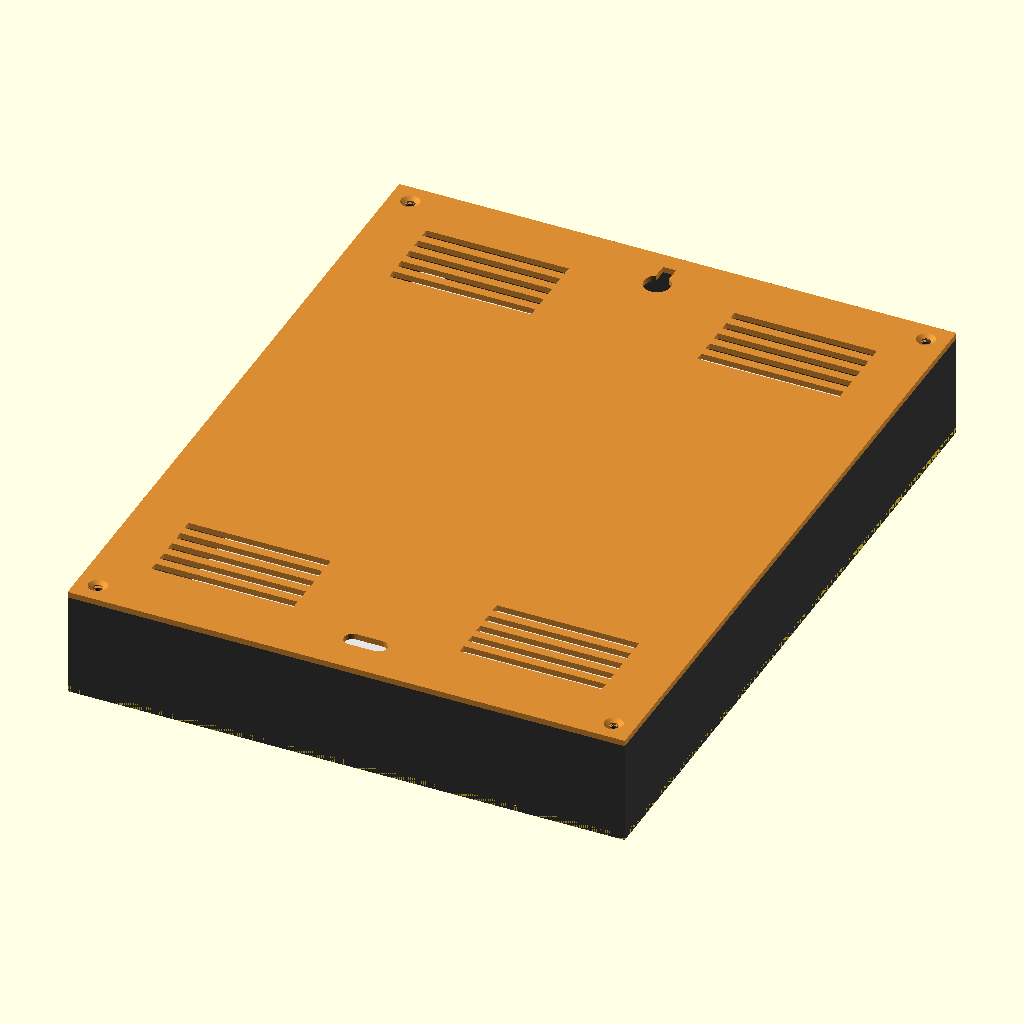
Cell 1: rendered with the file's own defaults.
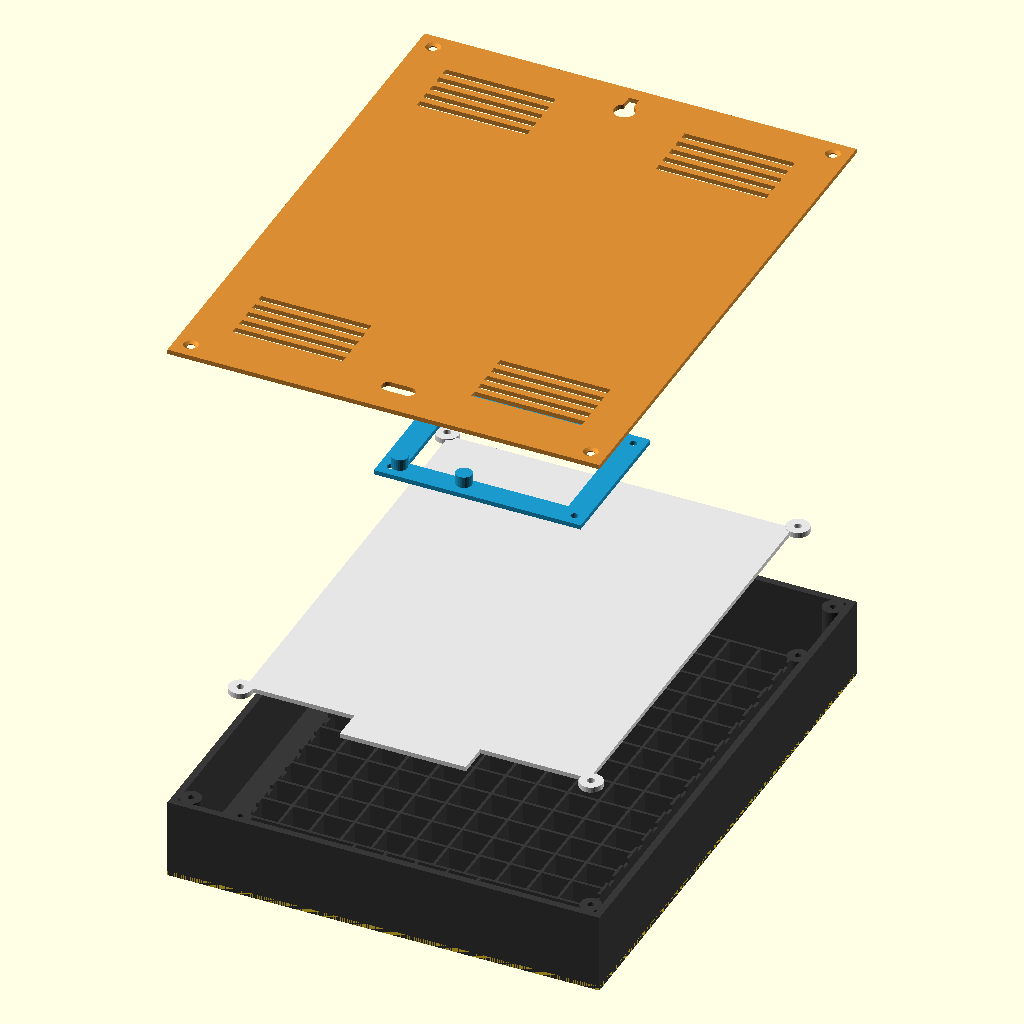
Cell 2: the same model with explode_distance = 120.
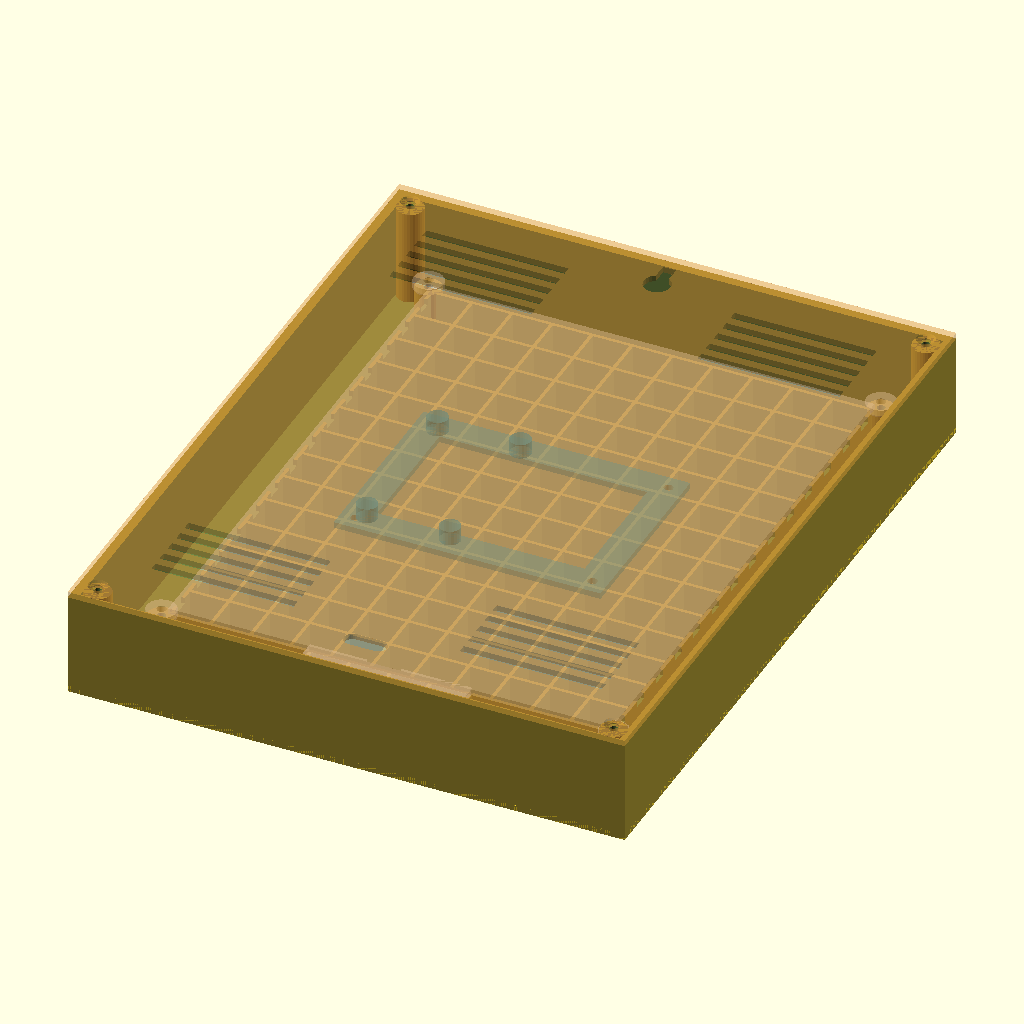
Cell 3: transparent_view = 1 (everything else at default).
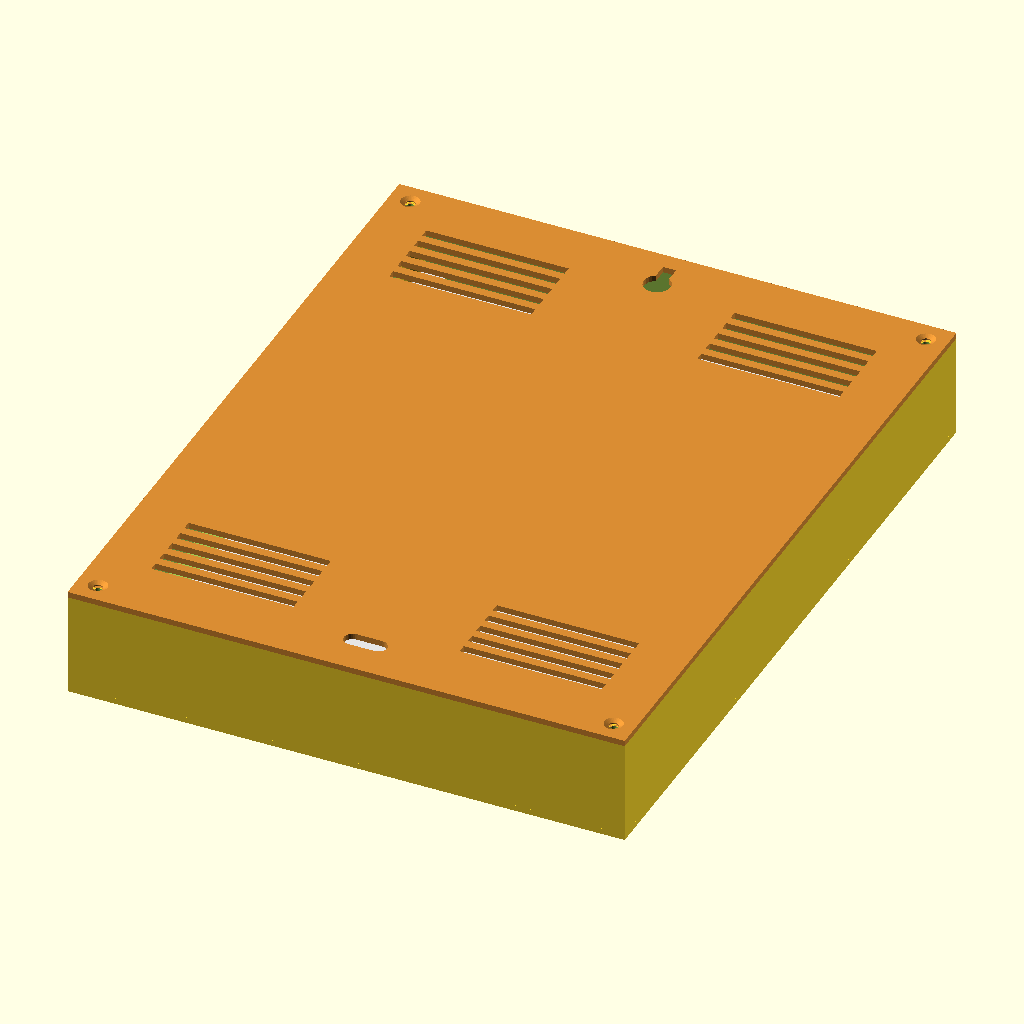
Cell 4: the same model with show_main_frame = 0.
The same orthographic view direction (rotation 55°, 0°, 25°; colour scheme Cornfield) for every cell, with the view re-fitted per cell, so scale and position can differ between cells.
OpenSCAD source file 3d_models/opcion_1_tapa_superpuesta/wordclock_full_assembly.scad:
// ==============================================================================
// WORDCLOCK ESP32 - OPCION 1: VISTA GENERAL DE ENSAMBLAJE & EXPLOSIONADA (EXPLODED VIEW)
// Modelo concentrado para auditoría 3D de ajuste entre piezas (Marco 3.0 mm + Tapa 188x240 mm)
// ==============================================================================

/* [Controles de Vista e Inspección / View Controls] */
// Desplazamiento de explosión en mm (0 = 100% Ensamblado Real, >0 = Vista Despiezada/Explosionada)
explode_distance = 0; // [0:1:120]

// Modo Transparencia para inspeccionar interferencias internas y alineación de tornillos
transparent_view = 0; // [0:Sólido, 1:Transparente]

// Visibilidad de Piezas Individuales
show_main_frame       = 1; // [0:Ocultar, 1:Mostrar]
show_led_plate        = 1; // [0:Ocultar, 1:Mostrar]
show_electronics_mount= 1; // [0:Ocultar, 1:Mostrar]
show_back_lid         = 1; // [0:Ocultar, 1:Mostrar]

// Incluir definidores de módulos de las 4 piezas
include <wordclock_main_frame.scad>
include <wordclock_back_lid.scad>

// --- Definición abreviada de la Placa de LEDs (Pieza 2) ---
module led_plate_component() {
    grid_w      = (11 - 1) * 13.5135;
    grid_h      = (14 - 1) * 13.5135;
    margin_x    = (188.0 - grid_w) / 2;
    margin_top  = (240.0 - grid_h - 13.5135) / 2;
    dots_y      = 240.0 - margin_top - (14 * 13.5135);
    
    plate_left  = margin_x - (13.5135 / 2) - 0.5;
    plate_right = margin_x + grid_w + (13.5135 / 2) + 0.5;
    plate_top   = 240.0 - margin_top + (13.5135 / 2) + 0.5;
    plate_bot   = 240.0 - margin_top - grid_h - (13.5135 / 2) - 0.5;
    plate_w     = plate_right - plate_left;
    plate_h     = plate_top - plate_bot;
    
    baffle_left  = margin_x - (13.5135 / 2) - 2.0;
    baffle_right = margin_x + grid_w + (13.5135 / 2) + 2.0;
    baffle_top   = 240.0 - margin_top + (13.5135 / 2) + 2.0;
    baffle_bot   = 240.0 - margin_top - grid_h - (13.5135 / 2) - 2.0;
    
    difference() {
        union() {
            translate([plate_left, plate_bot, 0]) cube([plate_w, plate_h, 2.0]);
            dots_plate_w = (4 * 13.5135) + 0.8;
            dots_plate_x = margin_x + (3.0 * 13.5135) - 0.4;
            dots_plate_y = dots_y - (13.5135 / 2) - 0.5;
            dots_plate_h = (plate_bot - dots_plate_y) + 1.0;
            translate([dots_plate_x, dots_plate_y, 0]) cube([dots_plate_w, dots_plate_h, 2.0]);
            
            // 4 Orejas de fijación
            translate([baffle_left, baffle_top, 0])   cylinder(r = 5.0, h = 2.4, $fn = 32);
            translate([baffle_right, baffle_top, 0])  cylinder(r = 5.0, h = 2.4, $fn = 32);
            translate([baffle_left, baffle_bot, 0])   cylinder(r = 5.0, h = 2.4, $fn = 32);
            translate([baffle_right, baffle_bot, 0])  cylinder(r = 5.0, h = 2.4, $fn = 32);
        }
        // Pasantes M3 en las 4 orejas
        translate([baffle_left, baffle_top, -0.1])   cylinder(r = 1.6, h = 3.0, $fn = 32);
        translate([baffle_right, baffle_top, -0.1])  cylinder(r = 1.6, h = 3.0, $fn = 32);
        translate([baffle_left, baffle_bot, -0.1])   cylinder(r = 1.6, h = 3.0, $fn = 32);
        translate([baffle_right, baffle_bot, -0.1])  cylinder(r = 1.6, h = 3.0, $fn = 32);
    }
}

// --- Definición abreviada del Soporte de Electrónica (Pieza 4) ---
module electronics_mount_component() {
    difference() {
        cube([90.0, 65.0, 2.0]);
        translate([10, 10, -0.1]) cube([70.0, 45.0, 2.2]);
        translate([5, 5, -0.1])           cylinder(r = 1.6, h = 2.2, $fn = 24);
        translate([85, 5, -0.1])          cylinder(r = 1.6, h = 2.2, $fn = 24);
        translate([5, 60, -0.1])          cylinder(r = 1.6, h = 2.2, $fn = 24);
        translate([85, 60, -0.1])         cylinder(r = 1.6, h = 2.2, $fn = 24);
    }
    // Torretas M3 para ESP32
    translate([8, 7, 2.0]) {
        cylinder(r = 3.5, h = 5.0, $fn = 24);
        translate([28, 0, 0])  cylinder(r = 3.5, h = 5.0, $fn = 24);
        translate([0, 51, 0])  cylinder(r = 3.5, h = 5.0, $fn = 24);
        translate([28, 51, 0]) cylinder(r = 3.5, h = 5.0, $fn = 24);
    }
}

// --- RENDERING DEL ENSAMBLAJE TOTAL ---
alpha_val = (transparent_view == 1) ? 0.45 : 1.0;

module full_wordclock_assembly() {
    // 1. Pieza 1: Marco Principal (Z = 0)
    if (show_main_frame == 1) {
        color([0.22, 0.22, 0.22, alpha_val]) {
            wordclock_main_frame();
        }
    }

    // 2. Pieza 2: Placa Porta-LEDs (Apoyada a Z = face_thick + baffle_h = 14.4 mm)
    if (show_led_plate == 1) {
        translate([0, 0, 14.4 + (explode_distance * 0.5)]) {
            color([0.9, 0.9, 0.9, alpha_val]) {
                led_plate_component();
            }
        }
    }

    // 3. Pieza 4: Soporte de Electrónica (Centrado a Z = 22.0 mm)
    if (show_electronics_mount == 1) {
        translate([49.0, 87.5, 20.0 + (explode_distance * 1.1)]) {
            color([0.1, 0.6, 0.8, alpha_val]) {
                electronics_mount_component();
            }
        }
    }

    // 4. Pieza 3: Tapa Trasera (Montada a Z = 35.0 mm por fuera)
    if (show_back_lid == 1) {
        translate([0, 0, 35.0 + (explode_distance * 1.8)]) {
            color([0.85, 0.55, 0.2, alpha_val]) {
                wordclock_back_lid();
            }
        }
    }
}

// Renderizar ensamblaje completo con la distancia de explosión seleccionada
full_wordclock_assembly();
Parameter table extracted from the source (name, type, default, range or options):
explode_distance: number, default 0, range 0 to 120, step 1
transparent_view: number, default 0, options 0, 1
show_main_frame: number, default 1, options 0, 1
show_led_plate: number, default 1, options 0, 1
show_electronics_mount: number, default 1, options 0, 1
show_back_lid: number, default 1, options 0, 1
